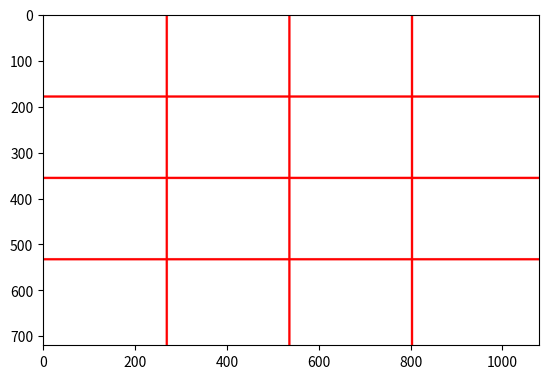

Source code (Python):
import numpy as np
import matplotlib.pyplot as plt



def draw_grid(nb_lines_X=3,nb_lines_Y=3,line_width=4):

    shape=(720,1080,3)
    Img = np.ones(shape,dtype=np.float32)

    X_space = (shape[0] - nb_lines_X*line_width)//(nb_lines_X+1)
    Y_space = (shape[1] - nb_lines_Y*line_width)//(nb_lines_Y+1)
    print(X_space)

    for i in range(1,nb_lines_X+1):
        Img[i*X_space:i*X_space+line_width+1,:,1:]=0
    for i in range(1,nb_lines_Y+1):
        Img[:,i*Y_space:i*Y_space+line_width+1,1:]=0
    return Img

grid = draw_grid()

plt.imshow(grid)
plt.show()

plt.imsave("calibration_grid.png",grid)